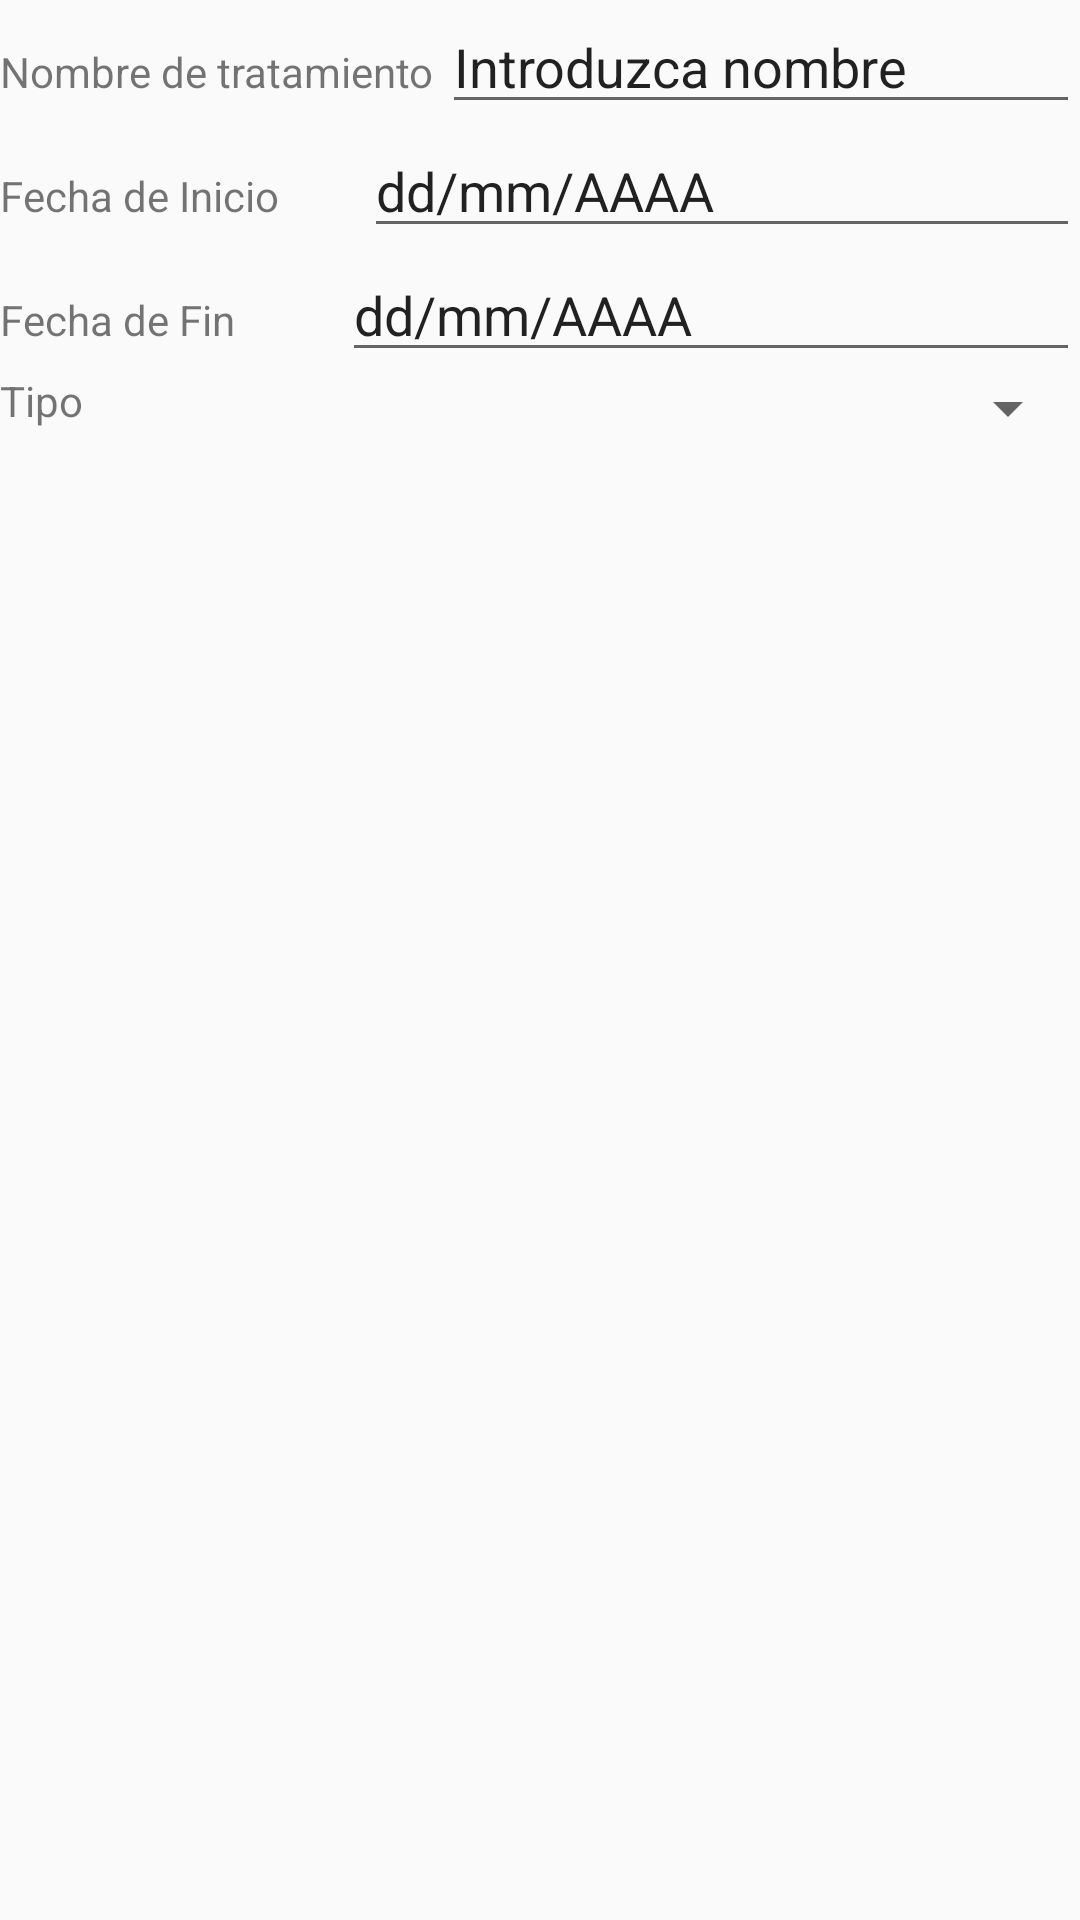

Reconstruct the res/layout file that produces this screen, plus the resources it refers to.
<!-- AndroidManifest.xml: application theme AppTheme -->
<!-- res/layout/activity_tratamientos.xml -->
<?xml version="1.0" encoding="utf-8"?>
<LinearLayout xmlns:android="http://schemas.android.com/apk/res/android"
    xmlns:app="http://schemas.android.com/apk/res-auto"
    xmlns:tools="http://schemas.android.com/tools"
    android:layout_width="match_parent"
    android:layout_height="match_parent"
    android:layout_margin="10dp"
    android:orientation="vertical"
    tools:context=".TratamientosActivity">

    <LinearLayout
        android:layout_width="match_parent"
        android:layout_height="wrap_content"
        android:orientation="horizontal">

        <TextView
            android:id="@+id/lblNombreTratamiento"
            android:layout_width="wrap_content"
            android:layout_height="wrap_content"
            android:layout_weight="1"
            android:text="Nombre de tratamiento" />

        <EditText
            android:id="@+id/editText"
            android:layout_width="wrap_content"
            android:layout_height="wrap_content"
            android:layout_weight="1"
            android:ems="10"
            android:inputType="textPersonName"
            android:text="Introduzca nombre" />
    </LinearLayout>

    <LinearLayout
        android:layout_width="match_parent"
        android:layout_height="wrap_content"
        android:orientation="horizontal">

        <TextView
            android:id="@+id/lblFechaInicio"
            android:layout_width="wrap_content"
            android:layout_height="wrap_content"
            android:layout_weight="1"
            android:text="Fecha de Inicio" />

        <EditText
            android:id="@+id/editText2"
            android:layout_width="wrap_content"
            android:layout_height="wrap_content"
            android:layout_weight="1"
            android:ems="10"
            android:inputType="textPersonName"
            android:text="dd/mm/AAAA" />

    </LinearLayout>

    <LinearLayout
        android:layout_width="match_parent"
        android:layout_height="wrap_content"
        android:orientation="horizontal">

        <TextView
            android:id="@+id/lblFechaFin"
            android:layout_width="wrap_content"
            android:layout_height="wrap_content"
            android:layout_weight="1"
            android:text="Fecha de Fin" />

        <EditText
            android:id="@+id/editText5"
            android:layout_width="wrap_content"
            android:layout_height="wrap_content"
            android:layout_weight="1"
            android:ems="10"
            android:inputType="textPersonName"
            android:text="dd/mm/AAAA" />
    </LinearLayout>

    <LinearLayout
        android:layout_width="match_parent"
        android:layout_height="wrap_content"
        android:orientation="horizontal">

        <TextView
            android:id="@+id/lblTipo"
            android:layout_width="wrap_content"
            android:layout_height="wrap_content"
            android:layout_weight="1"
            android:text="Tipo" />

        <Spinner
            android:id="@+id/spinner"
            android:layout_width="wrap_content"
            android:layout_height="wrap_content"
            android:layout_weight="1" />

    </LinearLayout>
</LinearLayout>
<!-- resources referenced by this layout -->
<resources>
  <style name="AppTheme" parent="Theme.AppCompat.Light.NoActionBar">
          
          <item name="colorPrimary">@color/colorPrimary</item>
          <item name="colorPrimaryDark">@color/colorPrimaryDark</item>
          <item name="colorAccent">@color/colorAccent</item>
      </style>
  <color name="colorPrimary">#008577</color>
  <color name="colorPrimaryDark">#00574B</color>
  <color name="colorAccent">#D81B60</color>
</resources>
